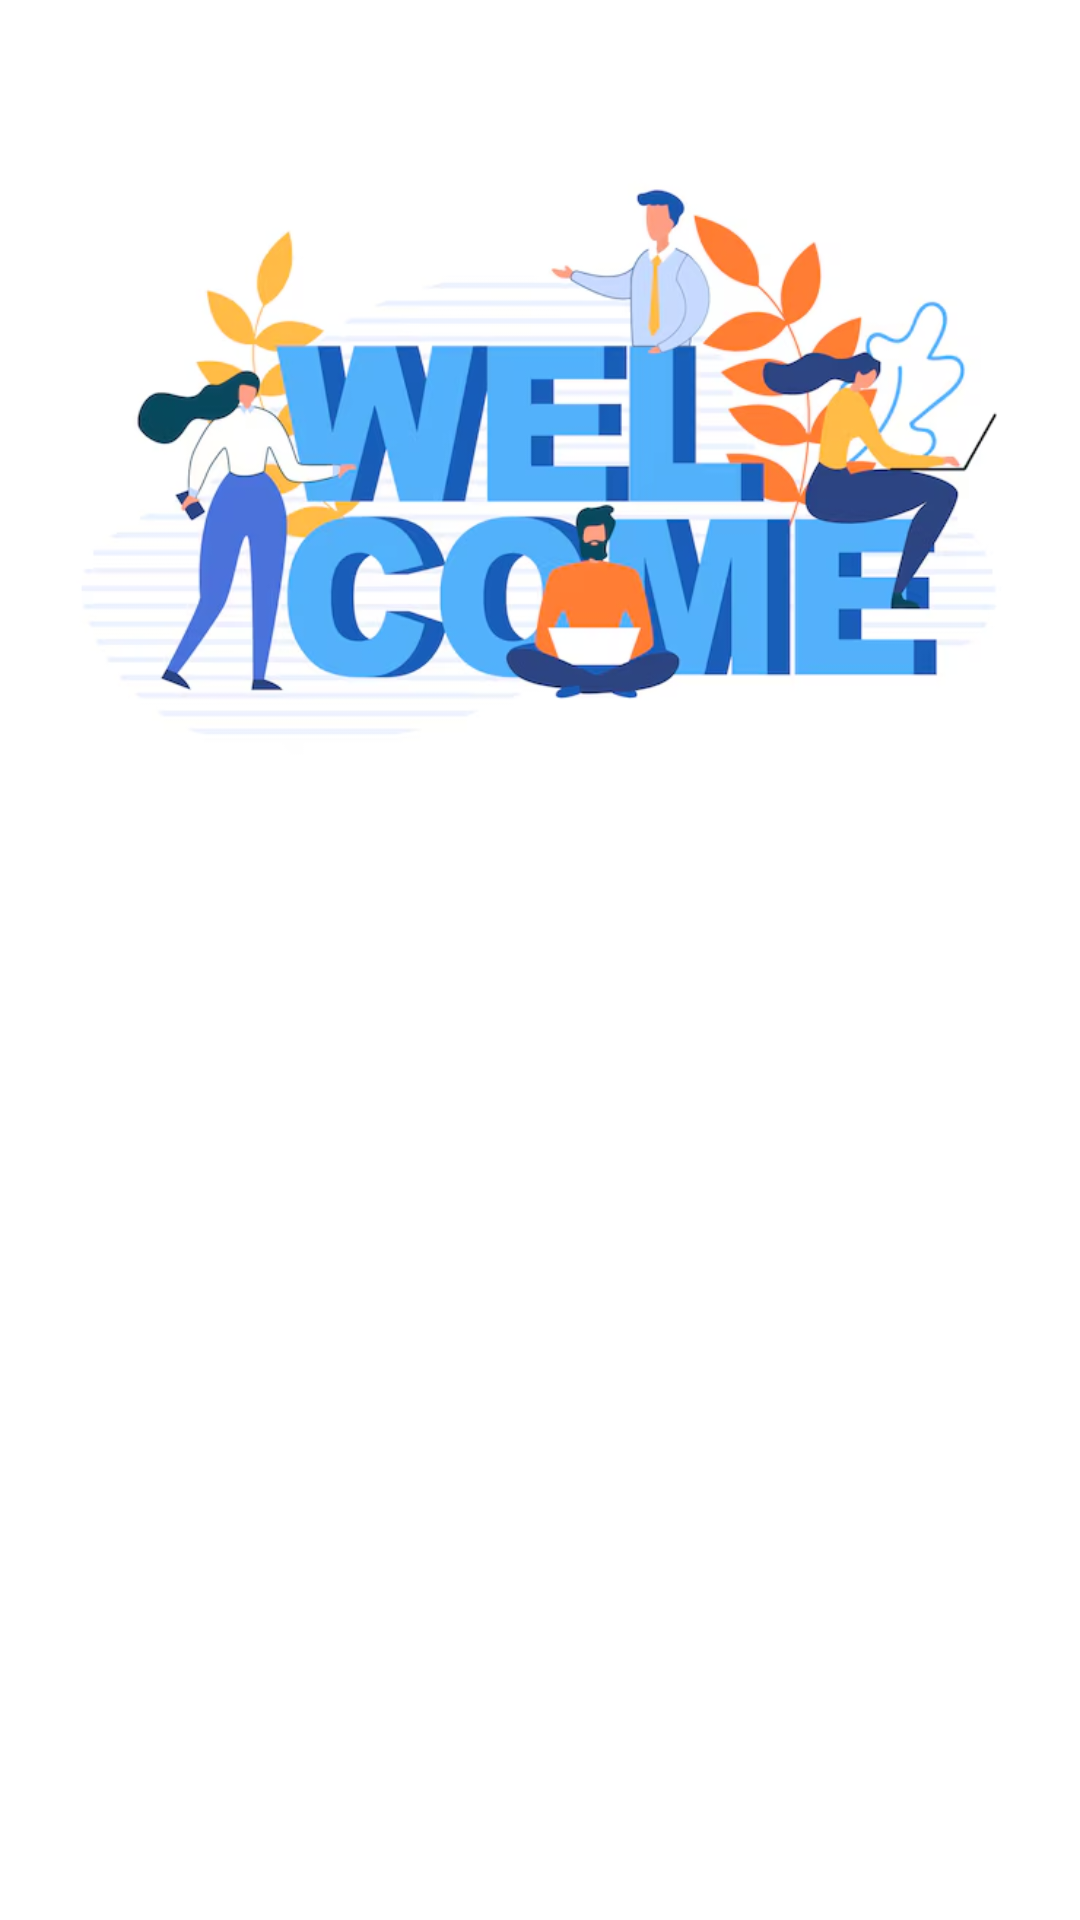

Reconstruct the res/layout file that produces this screen, plus the resources it refers to.
<!-- AndroidManifest.xml: application theme Theme.JejakCeritaku -->
<!-- res/layout/activity_welcome.xml -->
<?xml version="1.0" encoding="utf-8"?>
<androidx.constraintlayout.widget.ConstraintLayout xmlns:android="http://schemas.android.com/apk/res/android"
    xmlns:app="http://schemas.android.com/apk/res-auto"
    xmlns:tools="http://schemas.android.com/tools"
    android:id="@+id/background"
    android:layout_width="match_parent"
    android:layout_height="match_parent"
    android:background="@color/white"
    tools:context=".view.welcome.WelcomeActivity">

    <ImageView
        android:id="@+id/imageView"
        android:layout_width="0dp"
        android:layout_height="0dp"
        app:layout_constraintBottom_toTopOf="@+id/guidelineHorizontal"
        app:layout_constraintEnd_toEndOf="parent"
        app:layout_constraintHorizontal_bias="1.0"
        app:layout_constraintStart_toStartOf="parent"
        app:layout_constraintTop_toTopOf="parent"
        app:layout_constraintVertical_bias="1.0"
        app:srcCompat="@drawable/image_welcome" />

    <TextView
        android:id="@+id/titleTextView"
        android:layout_width="wrap_content"
        android:layout_height="wrap_content"
        android:layout_marginStart="32dp"
        android:layout_marginTop="8dp"
        android:layout_marginEnd="32dp"
        android:alpha="0"
        android:text="@string/title_welcome_page"
        android:textColor="@color/biru"
        android:textSize="20sp"
        android:textStyle="bold"
        app:layout_constraintEnd_toEndOf="parent"
        app:layout_constraintHorizontal_bias="0.5"
        app:layout_constraintStart_toStartOf="parent"
        app:layout_constraintTop_toTopOf="@+id/guidelineHorizontal"
        tools:alpha="100" />

    <TextView
        android:id="@+id/descTextView"
        android:layout_width="0dp"
        android:layout_height="wrap_content"
        android:layout_marginStart="32dp"
        android:layout_marginTop="8dp"
        android:layout_marginEnd="32dp"
        android:alpha="0"
        android:gravity="center"
        android:text="@string/message_welcome_page"
        android:textColor="@color/biru"
        android:textSize="14sp"
        app:layout_constraintEnd_toEndOf="parent"
        app:layout_constraintHorizontal_bias="0.5"
        app:layout_constraintStart_toStartOf="parent"
        app:layout_constraintTop_toBottomOf="@+id/titleTextView"
        tools:alpha="100" />


    <Button
        android:id="@+id/loginButton"
        android:layout_width="0dp"
        android:layout_height="wrap_content"
        android:layout_marginStart="32dp"
        android:layout_marginTop="32dp"
        android:layout_marginEnd="16dp"
        android:alpha="0"
        android:backgroundTint="@color/biru"
        android:text="@string/login"
        app:layout_constraintEnd_toStartOf="@+id/guidelineVertical"
        app:layout_constraintStart_toStartOf="parent"
        app:layout_constraintTop_toBottomOf="@+id/descTextView"
        tools:alpha="100" />

    <Button
        android:id="@+id/signupButton"
        android:layout_width="0dp"
        android:layout_height="wrap_content"
        android:layout_marginStart="16dp"
        android:layout_marginTop="32dp"
        android:layout_marginEnd="32dp"
        android:alpha="0"
        android:backgroundTint="@color/biru"
        android:text="@string/signup"
        app:layout_constraintEnd_toEndOf="parent"
        app:layout_constraintStart_toStartOf="@+id/guidelineVertical"
        app:layout_constraintTop_toBottomOf="@+id/descTextView"
        tools:alpha="100" />

    <androidx.constraintlayout.widget.Guideline
        android:id="@+id/guidelineHorizontal"
        android:layout_width="wrap_content"
        android:layout_height="64dp"
        android:orientation="horizontal"
        app:layout_constraintEnd_toEndOf="parent"
        app:layout_constraintGuide_percent="0.5"
        app:layout_constraintStart_toStartOf="parent" />

    <androidx.constraintlayout.widget.Guideline
        android:id="@+id/guidelineVertical"
        android:layout_width="wrap_content"
        android:layout_height="64dp"
        android:orientation="vertical"
        app:layout_constraintEnd_toEndOf="parent"
        app:layout_constraintGuide_percent="0.5"
        app:layout_constraintStart_toStartOf="parent" />

</androidx.constraintlayout.widget.ConstraintLayout>
<!-- resources referenced by this layout -->
<resources>
  <color name="biru">#263CB6</color>
  <color name="white">#FFFFFFFF</color>
  <!-- drawable image_welcome: png bitmap (drawable, 175640 bytes) -->
  <string name="login">Masuk</string>
  <string name="message_welcome_page">Join the Dicoding learning community on JejakCerita by registering yourself now.</string>
  <string name="signup">Daftar</string>
  <string name="title_welcome_page">Welcome to JejakCerita!</string>
  <style name="Theme.JejakCeritaku" parent="Base.Theme.JejakCeritaku" />
  <style name="Base.Theme.JejakCeritaku" parent="Theme.Material3.DayNight.NoActionBar">
          
          
          <item name="android:statusBarColor">@color/biru</item>
          <item name="colorPrimary">@color/biru</item>
      </style>
</resources>
